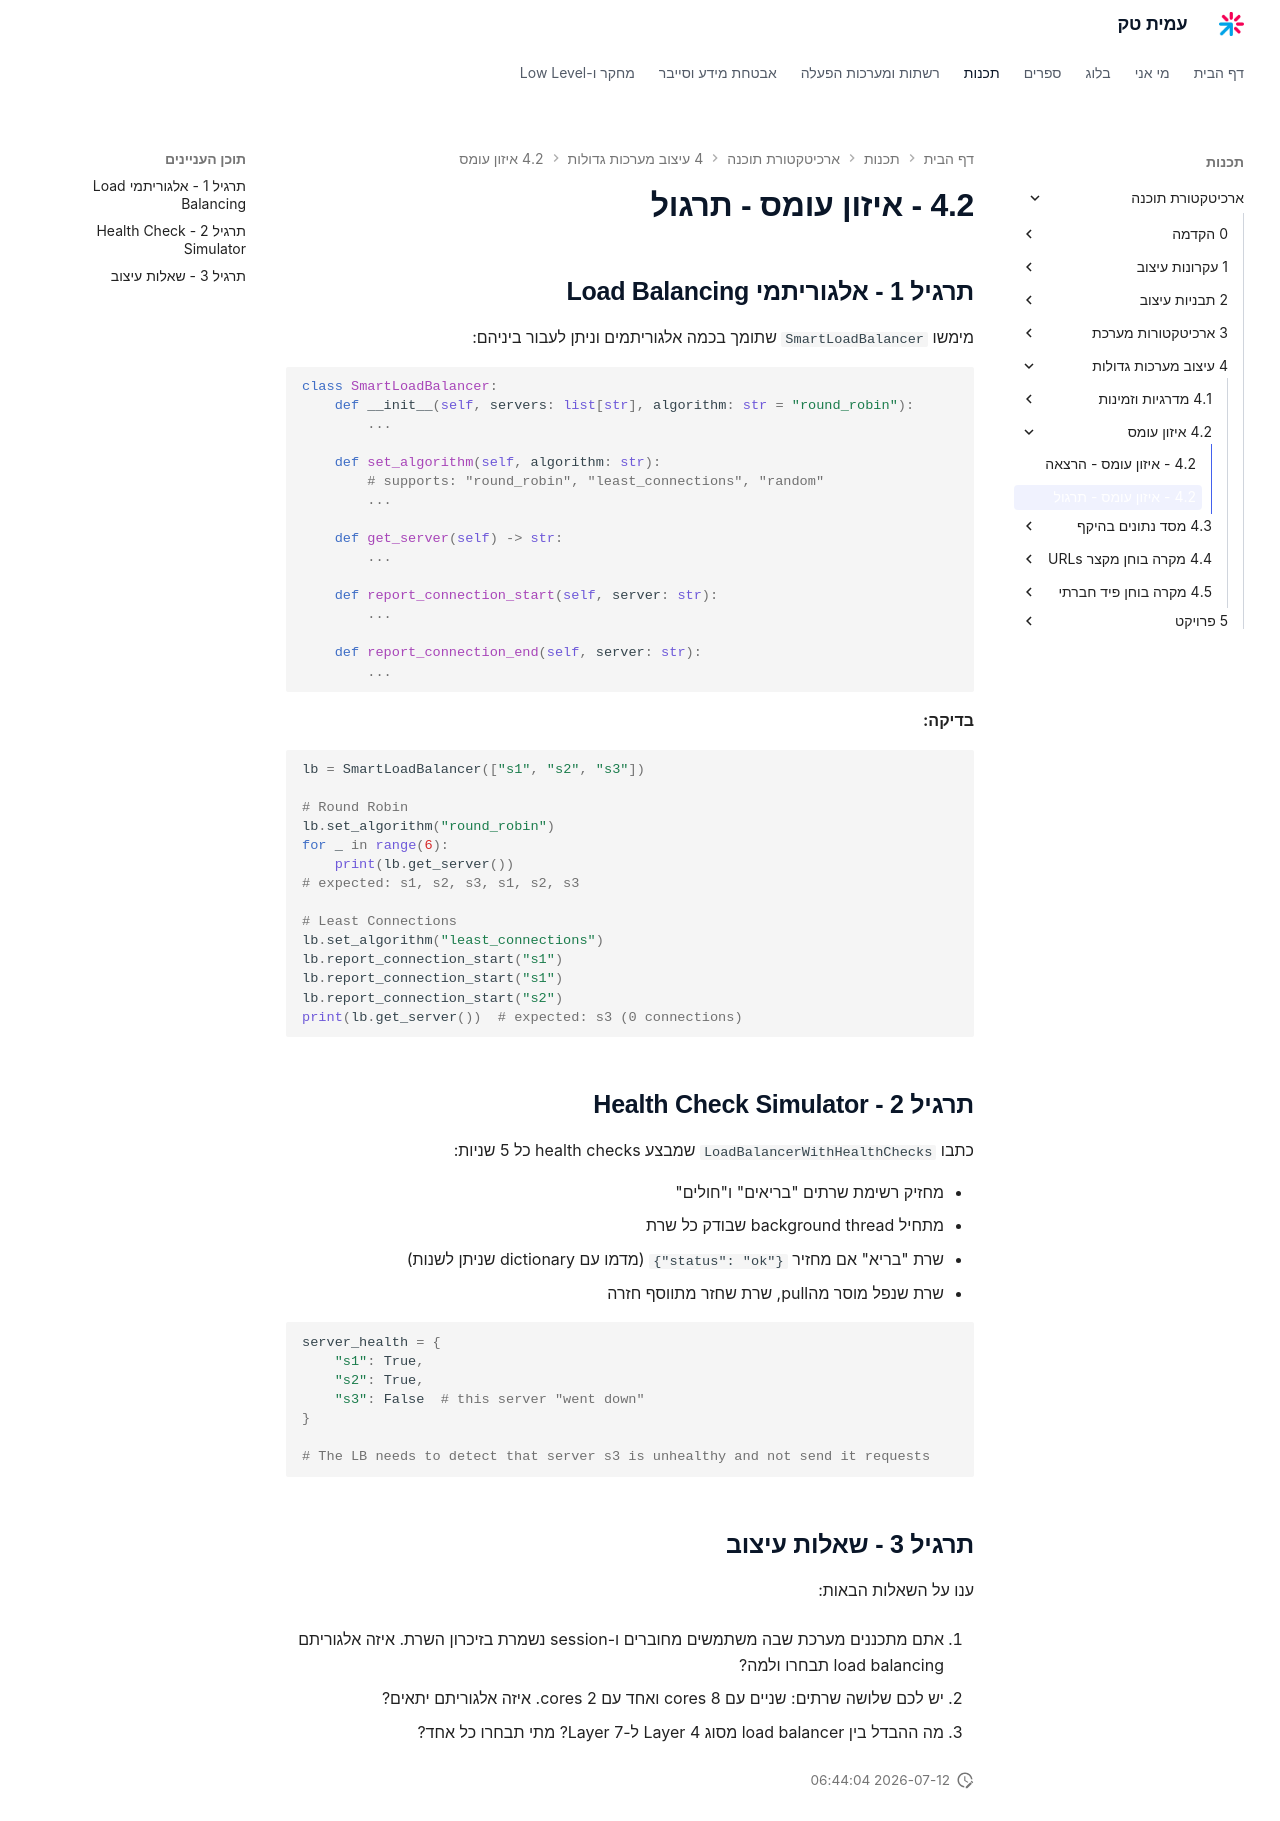

repository: AmitPinchasi/amittech · page: ארכיטקטורת-תוכנה/4 - עיצוב מערכות גדולות/4.2 - איזון עומס/4.2 - איזון עומס - תרגול/index.html · generator: mkdocs

## תרגיל 1 - אלגוריתמי Load Balancing

מימשו `SmartLoadBalancer` שתומך בכמה אלגוריתמים וניתן לעבור ביניהם:

```python
class SmartLoadBalancer:
    def __init__(self, servers: list[str], algorithm: str = "round_robin"):
        ...

    def set_algorithm(self, algorithm: str):
        # supports: "round_robin", "least_connections", "random"
        ...

    def get_server(self) -> str:
        ...

    def report_connection_start(self, server: str):
        ...

    def report_connection_end(self, server: str):
        ...
```

**בדיקה:**

```python
lb = SmartLoadBalancer(["s1", "s2", "s3"])

# Round Robin
lb.set_algorithm("round_robin")
for _ in range(6):
    print(lb.get_server())
# expected: s1, s2, s3, s1, s2, s3

# Least Connections
lb.set_algorithm("least_connections")
lb.report_connection_start("s1")
lb.report_connection_start("s1")
lb.report_connection_start("s2")
print(lb.get_server())  # expected: s3 (0 connections)
```

## תרגיל 2 - Health Check Simulator

כתבו `LoadBalancerWithHealthChecks` שמבצע health checks כל 5 שניות:

- מחזיק רשימת שרתים "בריאים" ו"חולים"
- מתחיל background thread שבודק כל שרת
- שרת "בריא" אם מחזיר `{"status": "ok"}` (מדמו עם dictionary שניתן לשנות)
- שרת שנפל מוסר מהpull, שרת שחזר מתווסף חזרה

```python
server_health = {
    "s1": True,
    "s2": True,
    "s3": False  # this server "went down"
}

# The LB needs to detect that server s3 is unhealthy and not send it requests
```

## תרגיל 3 - שאלות עיצוב

ענו על השאלות הבאות:

1. אתם מתכננים מערכת שבה משתמשים מחוברים ו-session נשמרת בזיכרון השרת. איזה אלגוריתם load balancing תבחרו ולמה?

2. יש לכם שלושה שרתים: שניים עם 8 cores ואחד עם 2 cores. איזה אלגוריתם יתאים?

3. מה ההבדל בין load balancer מסוג Layer 4 ל-Layer 7? מתי תבחרו כל אחד?
